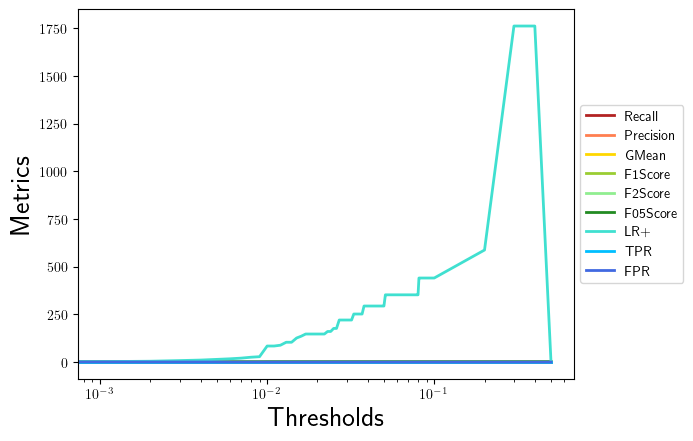

Values plotted in this chart, from the file beside it:
, 0.0, 0.001, 0.002, 0.003, 0.004, 0.005, 0.006, 0.007, 0.008, 0.009, 0.01, 0.011, 0.012, 0.013, 0.014, 0.015, 0.016, 0.017, 0.018, 0.019, 0.02, 0.021, 0.022
Recall, 1.0, 1.0, 1.0, 1.0, 1.0, 1.0, 1.0, 1.0, 1.0, 1.0, 1.0, 1.0, 1.0, 1.0, 1.0, 1.0, 1.0, 1.0, 1.0, 1.0, 1.0, 1.0, 1.0
Precision, 0.02111, 0.0418, 0.08279, 0.1407, 0.181, 0.2303, 0.2676, 0.3065, 0.3519, 0.3762, 0.6441, 0.6441, 0.6552, 0.6909, 0.6909, 0.7308, 0.7451, 0.76, 0.76, 0.76, 0.76, 0.76, 0.76
GMean, 0.0, 0.03388, 0.04874, 0.06565, 0.07625, 0.08874, 0.09806, 0.1078, 0.1195, 0.126, 0.2182, 0.2182, 0.2236, 0.2425, 0.2425, 0.2673, 0.2774, 0.2887, 0.2887, 0.2887, 0.2887, 0.2887, 0.2887
F1Score, 0.04135, 0.08025, 0.1529, 0.2468, 0.3065, 0.3744, 0.4222, 0.4691, 0.5205, 0.5468, 0.7835, 0.7835, 0.7917, 0.8172, 0.8172, 0.8444, 0.8539, 0.8636, 0.8636, 0.8636, 0.8636, 0.8636, 0.8636
F2Score, 0.09734, 0.1791, 0.311, 0.4502, 0.5249, 0.5994, 0.6463, 0.6884, 0.7308, 0.751, 0.9005, 0.9005, 0.9048, 0.9179, 0.9179, 0.9314, 0.936, 0.9406, 0.9406, 0.9406, 0.9406, 0.9406, 0.9406
F05Score, 0.02625, 0.05171, 0.1014, 0.1699, 0.2164, 0.2722, 0.3135, 0.3558, 0.4043, 0.4299, 0.6934, 0.6934, 0.7037, 0.7364, 0.7364, 0.7724, 0.7851, 0.7983, 0.7983, 0.7983, 0.7983, 0.7983, 0.7983
LR+, 1.0, 2.023, 4.185, 7.595, 10.24, 13.87, 16.94, 20.49, 25.17, 27.97, 83.9, 83.9, 88.1, 103.6, 103.6, 125.9, 135.5, 146.8, 146.8, 146.8, 146.8, 146.8, 146.8
TPR, 1.0, 1.0, 1.0, 1.0, 1.0, 1.0, 1.0, 1.0, 1.0, 1.0, 1.0, 1.0, 1.0, 1.0, 1.0, 1.0, 1.0, 1.0, 1.0, 1.0, 1.0, 1.0, 1.0
FPR, 1.0, 0.4943, 0.2389, 0.1317, 0.09762, 0.07208, 0.05902, 0.04881, 0.03973, 0.03575, 0.01192, 0.01192, 0.01135, 0.009648, 0.009648, 0.007946, 0.007378, 0.00681, 0.00681, 0.00681, 0.00681, 0.00681, 0.00681
